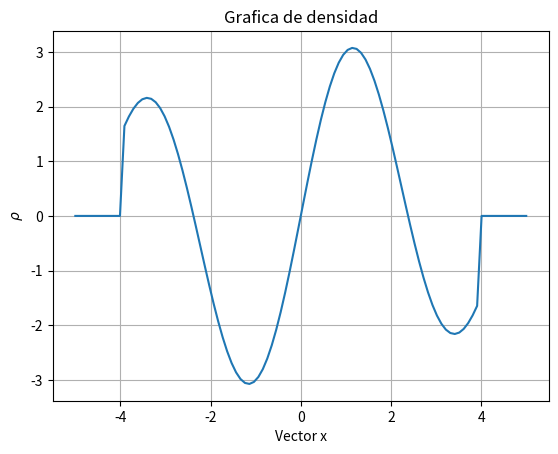
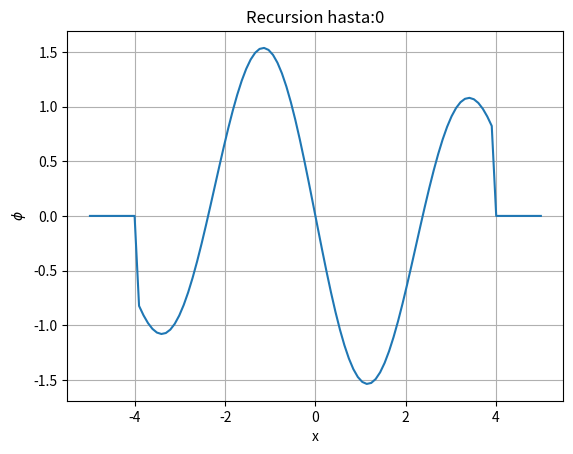

Python code for these plots, in order: (Note: this script raises an exception after producing the figures.)
"""
Created on Mon May 31 13:29:56 2021
[redacted]
"""
#Importar las librerias necesarias
import matplotlib.pyplot as plt
import numpy as np
import math


plt.close("all")
#Funciones Auxiliares
def Pol(Coef,x):
    v = 0
    for i in Coef:
        v += i*x**(Coef.index(i))
    return v

def IntArr(x,arr):
    sum =0.0000
    if len(x) == len(arr):
        for i in range(len(x)-1):
            sum += (x[i+1]-x[i])*((arr[i+1]+arr[i])/2)               
    else:
        print("Funcion no valida, no coincide las dimensiones de los arreglos")
    return sum 
def Fseno(Arr,x):
    return Arr[0]*math.sin(Arr[1]*x + Arr[2])
def Fcoseno(Arr,x):
    return Arr[0]*math.cos(Arr[1]*x + Arr[2])
def Expon(A,arg):
    return A*math.exp(arg)






#Definición del vector dominio y demás vectores.
Inicio =-5
Final=5
Numdedivisiones=102
x = np.linspace(Inicio, Final, Numdedivisiones)  
rho = []
phi1=np.zeros(len(x))
phi2 = np.zeros(len(x))
dif = np.zeros(len(x))

#Asignación del vector rho
for i in x:
    if (i>=-4 and i<=4):
        #rho.append( Pol([4**2,0,-1],i) )
        rho.append(Fseno([2,1.5,0],i) + Fseno([1.2,1,0],i))
        #rho.append(Fseno([2,1.5,0],i))
        #rho.append(Expon(1,i))
    else:
        rho.append(0)

Ran = [10,100,1000,10000]  #Numero de Iteraciones
NumofPic=10 #Especifica el Numofit
path = "C:/Users/<user>/Documents/UNAM/Tesis/Programacion en Python/Imagenes"
intrie = []

plt.figure()
plt.plot(x, rho)    
plt.title('Grafica de densidad')
plt.ylabel(r'$\rho$')
plt.xlabel('Vector x')      
plt.grid()


for m in Ran:
    y=[]
    Numofit = int(m/NumofPic) #Cuantas veces quiere que se represente la gráfica
    
    #Ciclo For de asignaciones
    print("\n\n\n\n\n\n\n\n Calculo para la iteracion de:"+str(m))
    plt.figure()
    for s in range(m+1):
        #Definición de fronteras
        phi1[0] = 0
        phi1[len(x)-1] =0
        # Definición del vector phi2
        for i in range(1,len(x)-1):
            phi2[i] = 0.5*(phi1[i-1]+phi1[i+1]-rho[i])              
        #Verificar el avance del programa        
        if(s%int((m/10))==0 and s!=0):
            print("Avance de los calculos en un: "+str(100*s/m)+"%")
        #Gráfica de los vectores                                             
        if(s%Numofit==0):
            plt.plot(x, phi2)    
            plt.title('Recursion hasta:'+str(s))
            plt.ylabel('$\phi$')
            plt.xlabel('x')      
            plt.grid()
            path = "C:/Users/<user>/Documents/UNAM/Tesis/Programacion en Python/Imagenes"            
            pname=path+"/Imagen-"+str(s).rjust(len(str(Ran)),'0')+".png" 
            plt.savefig(pname)
        #Renovación e los vectores             
        phi1=phi2
        (y.append(abs(IntArr(x,phi2)))) if(len(y)==0) else(y.append(abs(IntArr(x,phi2))))

#Grafica del error
z = []
print("\n\n\n\n\n\n\n\nCalculo del error:")
for i in y:
    if (y.index(i))%int((len(y)/10))==0:
        print("Avance de los calculos del error: "+str(int(100*y.index(i)/len(y)+1))+"%")
    z.append(abs(i-y[y.index(i)-1])) if(y.index(i)!=0) else z.append(abs(y[1]-y[0]))


plt.figure()
plt.plot(z)
plt.title('Gráfica de la integral del error')
plt.annotate('$\int (\phi_n - \phi_{n-1})dx$',(len(z)/5,max(z)*0.9),fontsize=16)
plt.grid()






